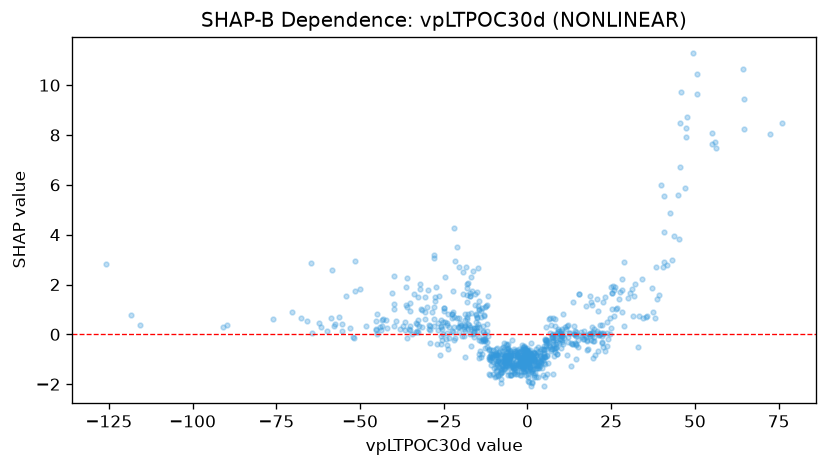

The table this chart was drawn from, first rows:
feature_value, shap_value
-15.44, 0.2501
-9.557, -0.7915
-7.404, -0.5259
-8.959, -0.5513
1.534, -1.406
0.227, -1.075
0.2624, -1.09
1.179, -1.015
0.5296, -1.202
3.814, -1.063
1.111, -1.062
-4.605, -1.291
-5.605, -1.153
-2.051, -0.9653
-7.77, -1.35
-10.86, -1.25
-16.38, 2.536
-27.67, 1.343
-32, 1.806
-39.93, 0.3463
-18.84, 0.2975
-32.76, 0.5766
-31.35, 0.309
-24.76, 0.4888
-36.64, 0.4877
-33.06, 0.1201
-19.12, 2.513
-31.41, 0.9797
-15.32, 0.8115
11.71, 0.3353
1.047, -0.9248
0.987, -0.8018
2.09, -0.731
0.9602, -0.9591
0.981, -0.7789
0.5318, -0.6997
0.5831, -0.7424
-3.167, -0.8584
-4, -0.6677
-2.394, -0.694
-14.06, -0.6593
-3.172, -0.8773
-8.807, -0.8409
-6.885, -0.5861
-15.68, 1.161
-14.89, 0.4216
-14.53, 0.3139
-7.514, -0.6631
-1.702, -0.6495
-9.387, -1.683
0.7098, -0.788
-3.66, -1.338
-6.457, -1.012
-11.13, -0.8869
-11.3, -1.645
-11.75, -0.06487
-18.55, -0.9105
-10.84, -0.791
-13.39, -0.18
-17.24, 0.03122
... 796 more rows
